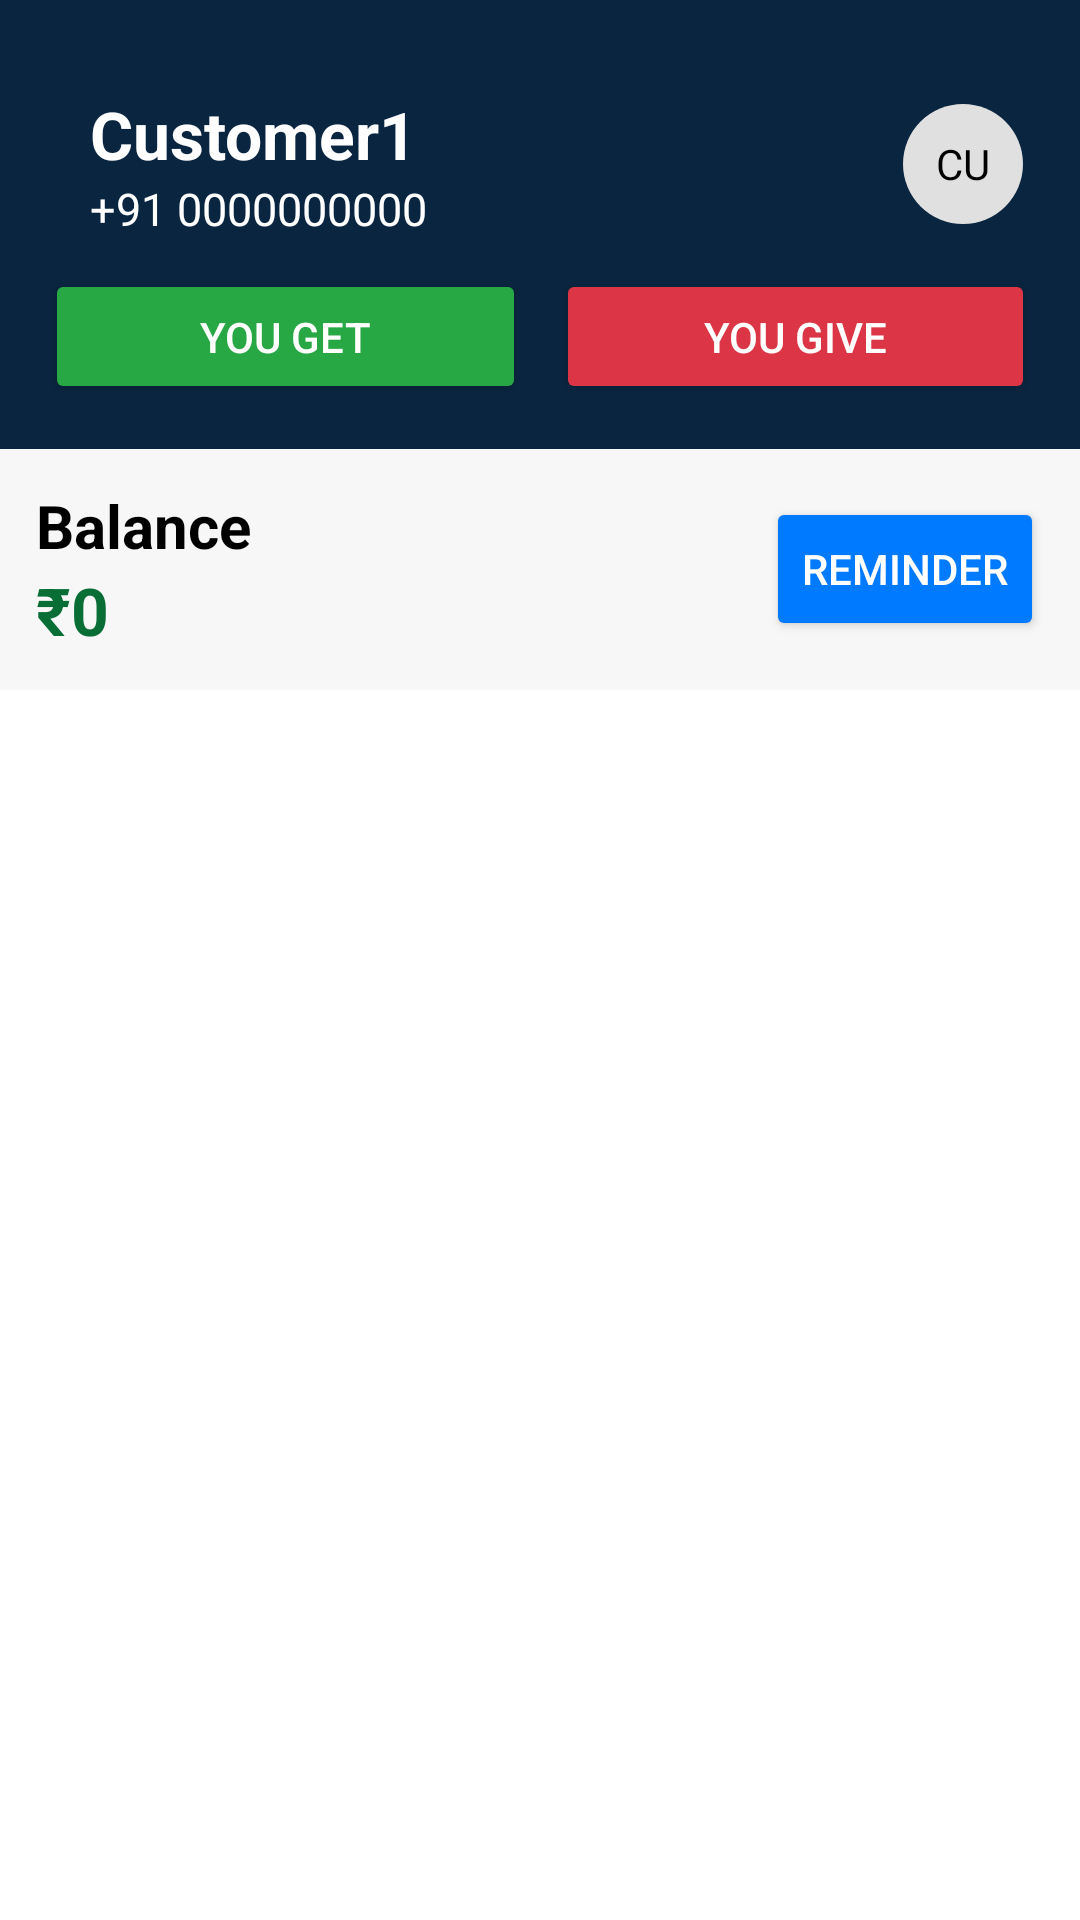

Reconstruct the res/layout file that produces this screen, plus the resources it refers to.
<!-- AndroidManifest.xml: application theme Base.Theme.Okrupee -->
<!-- res/layout/activity_customer_detail.xml -->
<?xml version="1.0" encoding="utf-8"?>
<LinearLayout xmlns:android="http://schemas.android.com/apk/res/android"
    android:layout_width="match_parent"
    android:layout_height="match_parent"
    android:orientation="vertical"
    android:background="@color/white">

    
    <LinearLayout
        android:layout_width="match_parent"
        android:layout_height="wrap_content"
        android:orientation="vertical"
        android:background="@color/primary_dark"
        android:padding="15dp">

        
        <LinearLayout
            android:layout_width="match_parent"
            android:layout_height="wrap_content"
            android:orientation="horizontal"
            android:gravity="center_vertical"
            android:paddingTop="15dp"
            android:weightSum="1">

            <ImageButton
                android:id="@+id/btn_back"
                android:layout_width="wrap_content"
                android:layout_height="wrap_content"
                android:src="@drawable/ic_arrow_back"
                android:background="@android:color/transparent"
                android:contentDescription="Back" />

            <LinearLayout
                android:layout_width="0dp"
                android:layout_height="wrap_content"
                android:layout_weight="1"
                android:orientation="vertical"
                android:paddingStart="15dp">

                <TextView
                    android:id="@+id/tv_customer_name"
                    android:layout_width="wrap_content"
                    android:layout_height="wrap_content"
                    android:text="Customer1"
                    android:textColor="@color/white"
                    android:textSize="22sp"
                    android:textStyle="bold" />
                <TextView
                    android:id="@+id/tv_number"
                    android:layout_width="wrap_content"
                    android:layout_height="wrap_content"
                    android:text="+91 0000000000"
                    android:textColor="@color/white"
                    android:textSize="15sp" />


            </LinearLayout>

            <TextView
                android:id="@+id/tv_initial"
                android:layout_width="40dp"
                android:layout_height="40dp"
                android:layout_marginEnd="4dp"
                android:background="@drawable/circle_gray"
                android:gravity="center"
                android:text="CU"
                android:textColor="@color/black"
                android:textSize="14sp" />
        </LinearLayout>

        
        <LinearLayout
            android:layout_width="match_parent"
            android:layout_height="wrap_content"
            android:layout_marginTop="10dp"
            android:orientation="horizontal"
            android:gravity="center"
            android:weightSum="2">

            <Button
                android:id="@+id/btn_you_get"
                android:layout_width="1dp"
                android:layout_height="45dp"
                android:layout_weight="1"
                android:layout_marginEnd="10dp"
                android:text="YOU GET"
                android:textColor="@color/white"
                android:backgroundTint="@color/transaction_credit" />

            <Button
                android:id="@+id/btn_you_give"
                android:layout_width="0dp"
                android:layout_height="45dp"
                android:layout_weight="1"
                android:text="YOU GIVE"
                android:textColor="@color/white"
                android:backgroundTint="@color/transaction_debit" />
        </LinearLayout>
    </LinearLayout>

    
    <LinearLayout
        android:layout_width="match_parent"
        android:layout_height="wrap_content"
        android:orientation="horizontal"
        android:padding="12dp"
        android:background="#159E9E9E"
        android:gravity="center_vertical">

        
        <LinearLayout
            android:layout_width="0dp"
            android:layout_height="wrap_content"
            android:layout_weight="1"
            android:orientation="vertical">

            <TextView
                android:id="@+id/tv_balance_label"
                android:layout_width="wrap_content"
                android:layout_height="wrap_content"
                android:text="Balance"
                android:textColor="@color/black"
                android:textSize="20sp"
                android:textStyle="bold" />

            <TextView
                android:id="@+id/tv_balance_amount"
                android:layout_width="wrap_content"
                android:layout_height="wrap_content"
                android:layout_marginEnd="10dp"
                android:text="₹0"
                android:textColor="@color/green"
                android:textSize="22sp"
                android:textStyle="bold" />
        </LinearLayout>

        
        <Button
            android:id="@+id/btn_reminder"
            android:layout_width="wrap_content"
            android:layout_height="wrap_content"
            android:backgroundTint="@color/primary_blue"
            android:text="Reminder"
            android:textColor="@color/white"
            android:textSize="14sp"/>
    </LinearLayout>

    
    <androidx.recyclerview.widget.RecyclerView
        android:id="@+id/rv_transaction_list"
        android:layout_width="match_parent"
        android:layout_height="match_parent"
        android:paddingHorizontal="8dp"
        android:paddingBottom="16dp"
        android:clipToPadding="false" />
</LinearLayout>
<!-- resources referenced by this layout -->
<resources>
  <color name="black">#FF000000</color>
  <color name="green">#096D36</color>
  <color name="primary_blue">#007AFF</color>
  <color name="primary_dark">#0A2540</color>
  <color name="transaction_credit">#28A745</color>
  <color name="transaction_debit">#DC3545</color>
  <color name="white">#FFFFFFFF</color>
  <!-- drawable circle_gray (drawable) -->
  <?xml version="1.0" encoding="utf-8"?>
  <shape xmlns:android="http://schemas.android.com/apk/res/android"
      android:shape="oval">
      <solid android:color="#E0E0E0" /> 
      <size
          android:width="40dp"
          android:height="40dp" />
  </shape>
  <style name="Base.Theme.Okrupee" parent="Theme.MaterialComponents.DayNight.NoActionBar">
          <item name="android:windowNoTitle">true</item>
          <item name="android:windowActionBar">false</item>
          <item name="android:windowFullscreen">true</item>
          <item name="android:windowContentOverlay">@null</item>
          <item name="android:statusBarColor">@android:color/transparent</item>
      </style>
</resources>
